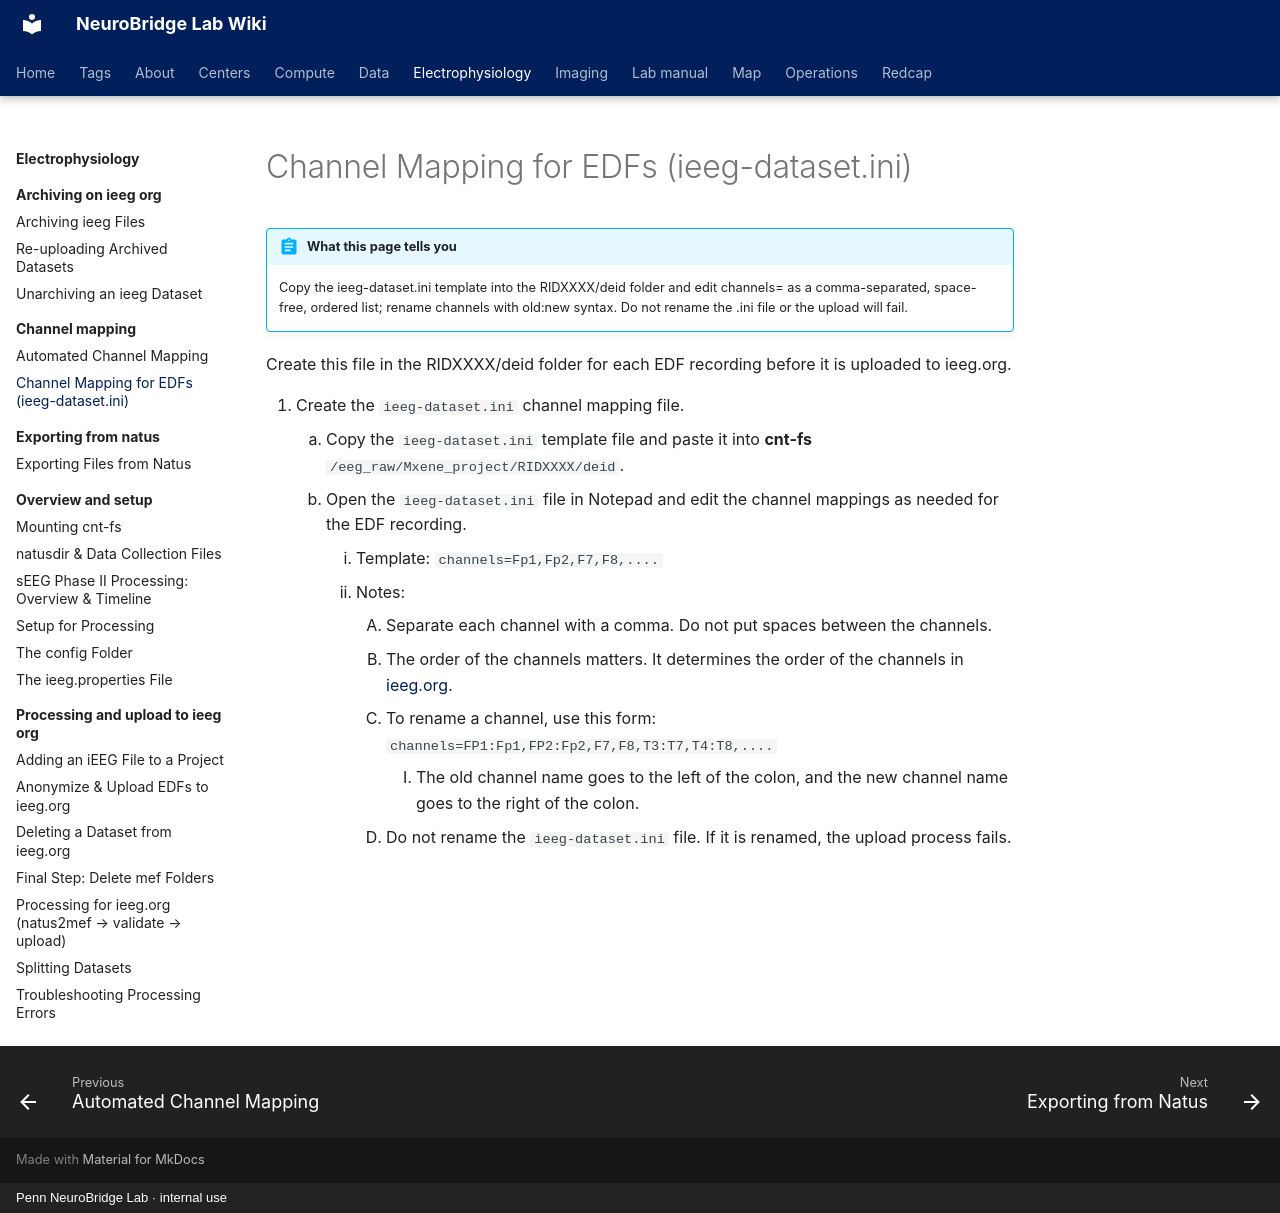

repository: penn-neurobridge/neurobridge-wiki · page: electrophysiology/channel-mapping/channel-mapping-for-edfs-ieeg-dataset-ini/index.html · generator: mkdocs · copyright: Penn NeuroBridge Lab · internal use

---
title: "Channel Mapping for EDFs (ieeg-dataset.ini)"
stage: "Data Standardization & Integration"
roles: [data-rc, pipeline]
audit: merge
order: 4
source: cnt
---

# Channel Mapping for EDFs (ieeg-dataset.ini)

!!! abstract "What this page tells you"
    Copy the ieeg-dataset.ini template into the RIDXXXX/deid folder and edit channels= as a comma-separated, space-free, ordered list; rename channels with old:new syntax. Do not rename the .ini file or the upload will fail.

Create this file in the RIDXXXX/deid folder for each EDF recording before it is uploaded to ieeg.org.

1. Create the `ieeg-dataset.ini` channel mapping file.
    1. Copy the `ieeg-dataset.ini` template file and paste it into **cnt-fs** `/eeg_raw/Mxene_project/RIDXXXX/deid`.
    2. Open the `ieeg-dataset.ini` file in Notepad and edit the channel mappings as needed for the EDF recording.
        1. Template: `channels=Fp1,Fp2,F7,F8,....`
        2. Notes:
            1. Separate each channel with a comma. Do not put spaces between the channels.
            2. The order of the channels matters. It determines the order of the channels in [ieeg.org](http://ieeg.org/).
            3. To rename a channel, use this form: `channels=FP1:Fp1,FP2:Fp2,F7,F8,T3:T7,T4:T8,....`
                1. The old channel name goes to the left of the colon, and the new channel name goes to the right of the colon.
            4. Do not rename the `ieeg-dataset.ini` file. If it is renamed, the upload process fails.
